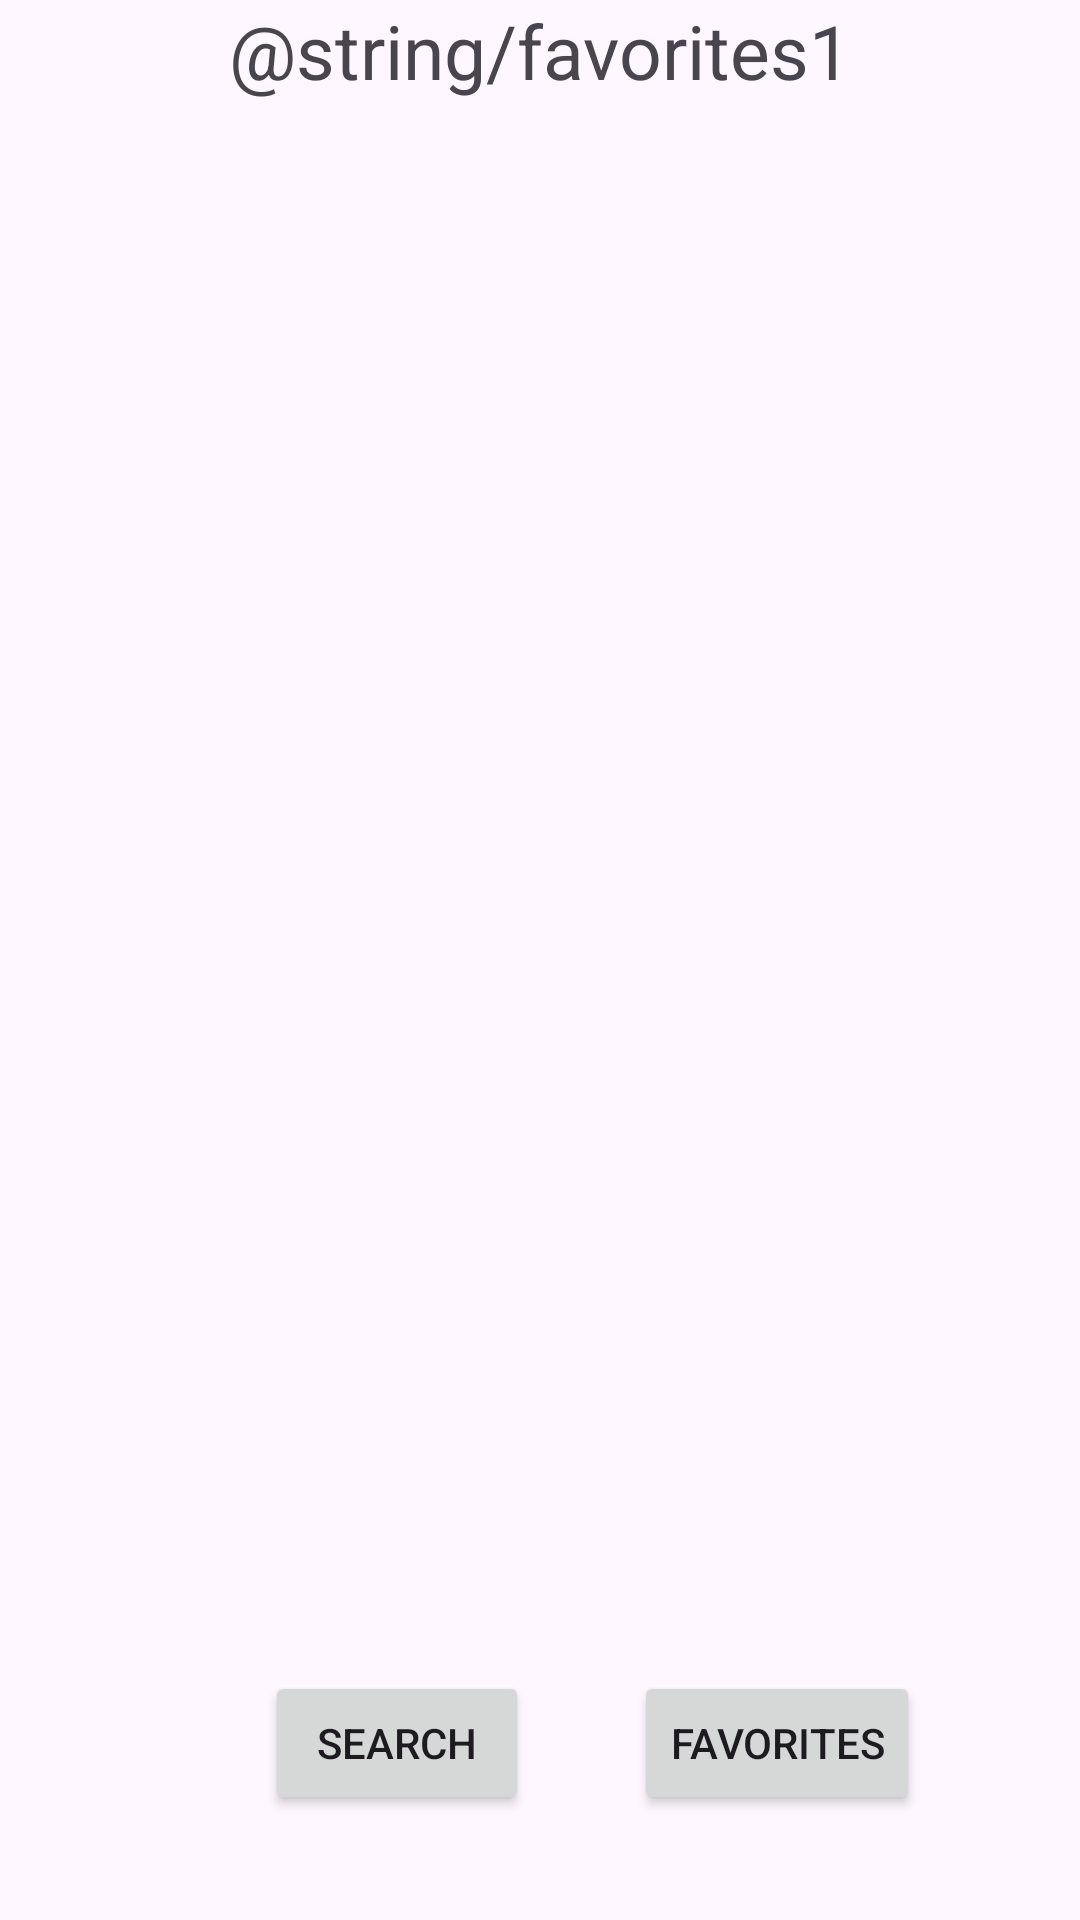

Reconstruct the res/layout file that produces this screen, plus the resources it refers to.
<!-- AndroidManifest.xml: application theme Theme.Movie_central -->
<!-- res/layout/activity_favorites.xml -->
<?xml version="1.0" encoding="utf-8"?>
<LinearLayout xmlns:android="http://schemas.android.com/apk/res/android"
    xmlns:app="http://schemas.android.com/apk/res-auto"
    xmlns:tools="http://schemas.android.com/tools"
    android:id="@+id/activitiesFav"
    android:layout_width="match_parent"
    android:layout_height="match_parent"
    android:orientation="vertical"
    tools:context=".view.FavoritesActivity"
    android:gravity="center">
    <TextView
        android:layout_width="wrap_content"
        android:layout_height="wrap_content"
        android:text="@string/favorites1"
        android:textSize="25sp"
        >

    </TextView>
    <androidx.recyclerview.widget.RecyclerView
        android:id="@+id/favRecyclerView1"
        android:layout_width="match_parent"
        android:layout_height="0dp"
        android:layout_weight="1" />

    <LinearLayout
        android:layout_width="match_parent"
        android:layout_height="wrap_content"
        android:orientation="horizontal"
        android:gravity="center">

        <Button
            android:id="@+id/searchBtn1"
            android:layout_width="wrap_content"
            android:layout_height="wrap_content"
            android:text="@string/Search"
            android:layout_marginEnd="16dp"
            android:layout_margin="35dp"/>

        <Button
            android:id="@+id/favoritesBtn"
            android:layout_width="wrap_content"
            android:layout_height="wrap_content"
            android:text="@string/favorites" />
    </LinearLayout>

</LinearLayout>
<!-- resources referenced by this layout -->
<resources>
  <string name="Search">Search</string>
  <string name="favorites">Favorites</string>
  <style name="Theme.Movie_central" parent="Base.Theme.Movie_central" />
  <style name="Base.Theme.Movie_central" parent="Theme.Material3.DayNight.NoActionBar">
          
          
      </style>
</resources>
